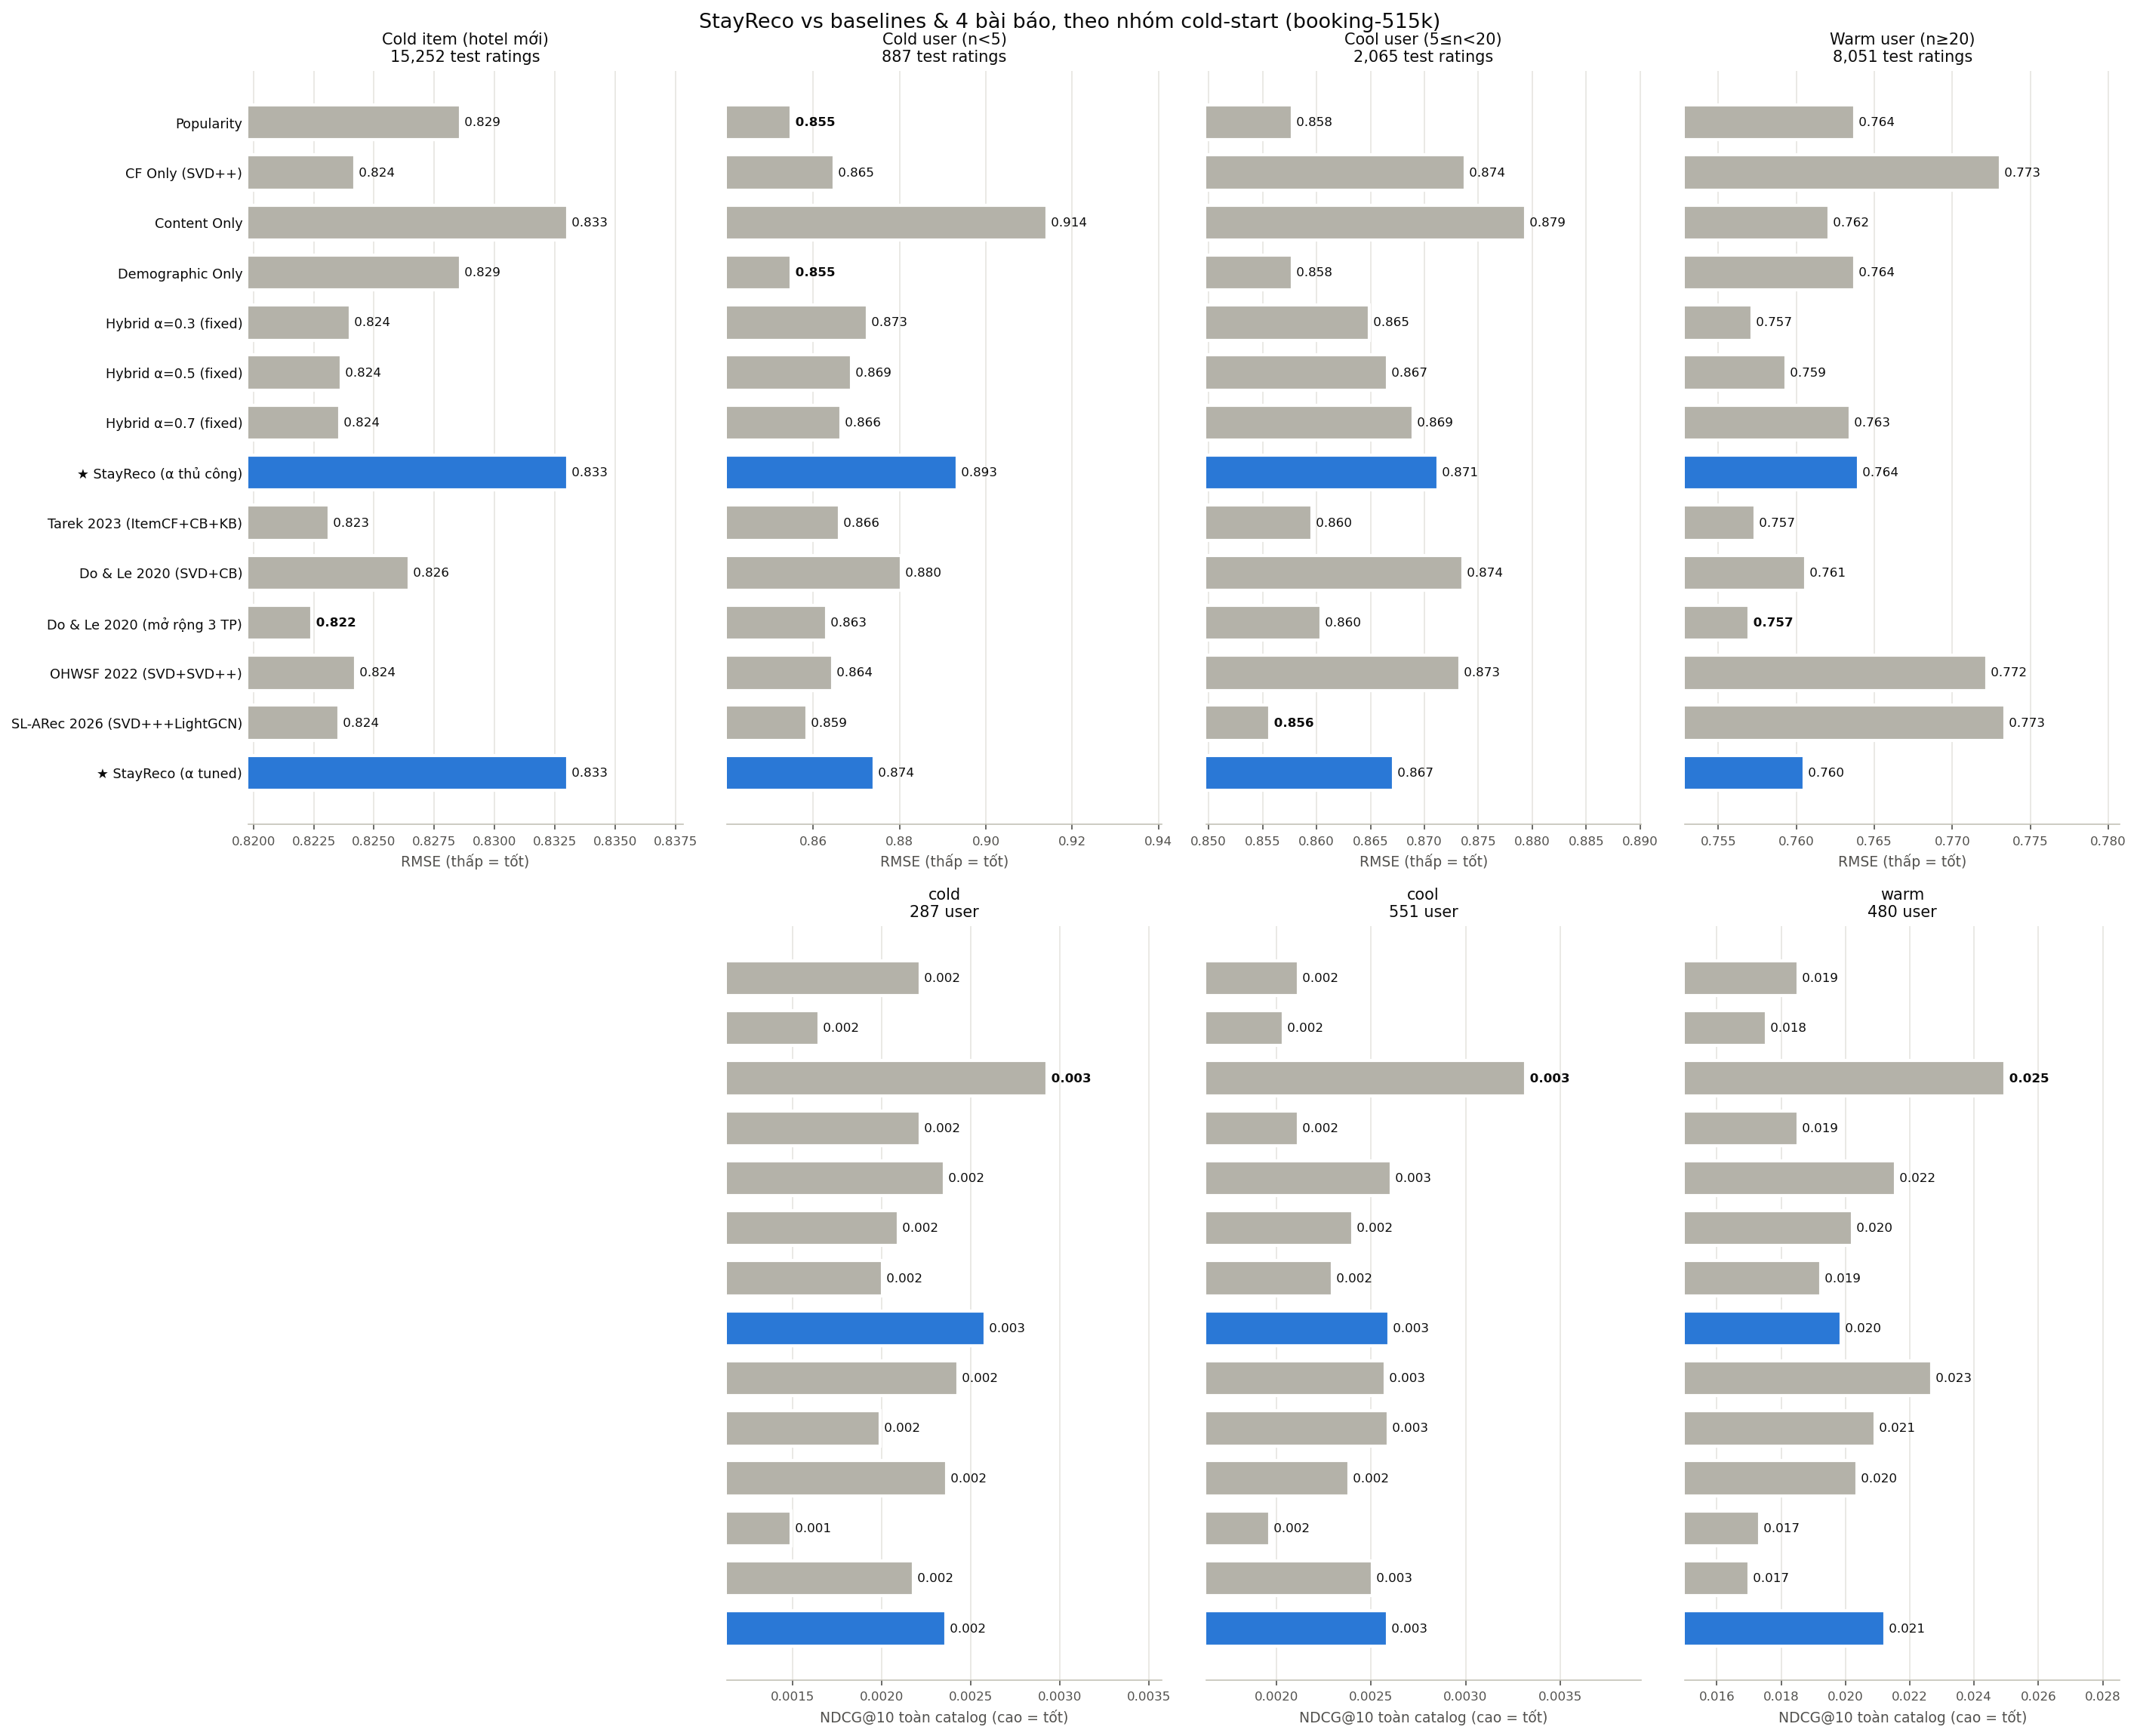

The table this chart was drawn from, first rows:
method, rmse, mae, p@5, r@5, ndcg@5, cov@5, p@10, r@10, ndcg@10, cov@10, p@20, r@20, ndcg@20, cov@20, newitem@5, newitem@10, newitem@20, seed
Popularity, 0.817, 0.6269, 0.007046, 0.00153, 0.006713, 0.01408, 0.006597, 0.002261, 0.006804, 0.02882, 0.007121, 0.00488, 0.007812, 0.05764, 0.0, 0.0, 0.0, 42
CF Only (SVD++), 0.8167, 0.623, 0.007646, 0.001444, 0.008203, 0.1273, 0.006747, 0.002103, 0.00761, 0.1602, 0.007046, 0.004226, 0.008046, 0.2078, 0.0, 0.0, 0.0, 42
Content Only, 0.8207, 0.6281, 0.009145, 0.001817, 0.01049, 0.0811, 0.008921, 0.00344, 0.01036, 0.1086, 0.008921, 0.006521, 0.01086, 0.1508, 0.0, 0.0, 0.0, 42
Demographic Only, 0.817, 0.6269, 0.007046, 0.00153, 0.006713, 0.01408, 0.006597, 0.002261, 0.006804, 0.02882, 0.007121, 0.00488, 0.007812, 0.05764, 0.0, 0.0, 0.0, 42
Hybrid α=0.3 (fixed), 0.8119, 0.6201, 0.007646, 0.001488, 0.008045, 0.04424, 0.007946, 0.002942, 0.008511, 0.05965, 0.007984, 0.005231, 0.00906, 0.09383, 0.0, 0.0, 0.0, 42
Hybrid α=0.5 (fixed), 0.8122, 0.6201, 0.007796, 0.001474, 0.00786, 0.05295, 0.007946, 0.002516, 0.008194, 0.0811, 0.007571, 0.004722, 0.008536, 0.1139, 0.0, 0.0, 0.0, 42
Hybrid α=0.7 (fixed), 0.8133, 0.6208, 0.007646, 0.001448, 0.007848, 0.0744, 0.007871, 0.002373, 0.008179, 0.1039, 0.007196, 0.004013, 0.008098, 0.1454, 0.0, 0.0, 0.0, 42
★ StayReco (α thủ công), 0.8202, 0.6268, 0.008396, 0.001584, 0.008654, 0.07909, 0.008021, 0.002921, 0.00876, 0.1106, 0.007759, 0.005287, 0.009105, 0.1468, 0.0, 0.0, 0.0, 42
Tarek 2023 (ItemCF+CB+KB), 0.8113, 0.6198, 0.009295, 0.001758, 0.00921, 0.06903, 0.009145, 0.002997, 0.009525, 0.08981, 0.008021, 0.006577, 0.009752, 0.1193, 0.0, 0.0, 0.0, 42
Do & Le 2020 (SVD+CB), 0.8148, 0.6223, 0.008546, 0.001666, 0.008434, 0.07641, 0.008021, 0.002597, 0.008398, 0.09786, 0.007909, 0.004825, 0.008869, 0.1381, 0.0, 0.0, 0.0, 42
Do & Le 2020 (mở rộng 3 TP), 0.8105, 0.6189, 0.007346, 0.001412, 0.007391, 0.03753, 0.007721, 0.002484, 0.007944, 0.05161, 0.007759, 0.005172, 0.008649, 0.08244, 0.0, 0.0, 0.0, 42
OHWSF 2022 (SVD+SVD++), 0.8163, 0.6225, 0.007646, 0.001412, 0.008103, 0.1166, 0.006672, 0.002137, 0.007487, 0.1508, 0.007009, 0.004419, 0.008051, 0.2064, 0.0, 0.0, 0.0, 42
SL-ARec 2026 (SVD+++LightGCN), 0.8165, 0.6245, 0.008396, 0.00176, 0.008418, 0.09718, 0.007496, 0.003006, 0.008214, 0.1267, 0.006822, 0.005097, 0.008272, 0.179, 0.0, 0.0, 0.0, 42
★ StayReco (α tuned), 0.8182, 0.6255, 0.007946, 0.001536, 0.008088, 0.06568, 0.007871, 0.002901, 0.0084, 0.08914, 0.008021, 0.005275, 0.009071, 0.1247, 0.0, 0.0, 0.0, 42
Popularity, 0.8151, 0.6272, 0.008736, 0.0007731, 0.008646, 0.01877, 0.008582, 0.002153, 0.008763, 0.02882, 0.008697, 0.005677, 0.009507, 0.05429, 0.0, 0.0, 0.0, 1
CF Only (SVD++), 0.817, 0.6245, 0.008123, 0.001354, 0.008296, 0.1361, 0.007663, 0.001907, 0.008067, 0.1756, 0.007663, 0.004083, 0.008495, 0.2386, 0.0, 0.0, 0.0, 1
Content Only, 0.8234, 0.6309, 0.01257, 0.002116, 0.01367, 0.0811, 0.01157, 0.003995, 0.01288, 0.1146, 0.01042, 0.008723, 0.01282, 0.1615, 0.0, 0.0, 0.0, 1
Demographic Only, 0.8151, 0.6272, 0.008736, 0.0007731, 0.008646, 0.01877, 0.008582, 0.002153, 0.008763, 0.02882, 0.008697, 0.005677, 0.009507, 0.05429, 0.0, 0.0, 0.0, 1
Hybrid α=0.3 (fixed), 0.8124, 0.6213, 0.009962, 0.0009248, 0.01024, 0.04625, 0.01019, 0.002841, 0.01053, 0.06434, 0.009157, 0.006051, 0.01042, 0.09786, 0.0, 0.0, 0.0, 1
Hybrid α=0.5 (fixed), 0.8126, 0.6213, 0.009349, 0.001043, 0.009734, 0.0563, 0.008582, 0.001913, 0.009169, 0.08177, 0.008621, 0.004926, 0.00958, 0.1166, 0.0, 0.0, 0.0, 1
Hybrid α=0.7 (fixed), 0.8137, 0.6221, 0.009195, 0.00114, 0.009343, 0.06971, 0.008352, 0.002, 0.00882, 0.1099, 0.008008, 0.004586, 0.008964, 0.1521, 0.0, 0.0, 0.0, 1
★ StayReco (α thủ công), 0.8216, 0.6293, 0.009349, 0.0008883, 0.009872, 0.07976, 0.008506, 0.001829, 0.009168, 0.1126, 0.008238, 0.005963, 0.009597, 0.1548, 0.0, 0.0, 0.0, 1
Tarek 2023 (ItemCF+CB+KB), 0.811, 0.6203, 0.01165, 0.001327, 0.01184, 0.063, 0.01042, 0.00239, 0.01097, 0.09048, 0.009157, 0.004892, 0.01044, 0.124, 0.0, 0.0, 0.0, 1
Do & Le 2020 (SVD+CB), 0.8161, 0.6241, 0.009502, 0.001112, 0.01049, 0.07172, 0.009502, 0.002184, 0.01021, 0.1019, 0.008659, 0.005125, 0.01005, 0.1374, 0.0, 0.0, 0.0, 1
Do & Le 2020 (mở rộng 3 TP), 0.8103, 0.6196, 0.009962, 0.0009122, 0.01033, 0.0382, 0.009042, 0.002146, 0.009703, 0.0563, 0.008889, 0.005449, 0.01003, 0.09048, 0.0, 0.0, 0.0, 1
OHWSF 2022 (SVD+SVD++), 0.8167, 0.6242, 0.007816, 0.001343, 0.008127, 0.13, 0.007203, 0.001799, 0.007795, 0.1649, 0.007548, 0.004044, 0.008411, 0.2272, 0.0, 0.0, 0.0, 1
SL-ARec 2026 (SVD+++LightGCN), 0.8144, 0.6242, 0.007663, 0.0007256, 0.0079, 0.1005, 0.007356, 0.002129, 0.007834, 0.1401, 0.007816, 0.004856, 0.008591, 0.1971, 0.0, 0.0, 0.0, 1
★ StayReco (α tuned), 0.8194, 0.6276, 0.009962, 0.0009393, 0.01046, 0.06434, 0.009272, 0.002287, 0.009934, 0.09383, 0.008774, 0.005493, 0.01005, 0.1273, 0.0, 0.0, 0.0, 1
Popularity, 0.8229, 0.632, 0.006226, 0.0005541, 0.005687, 0.01609, 0.00691, 0.002802, 0.006766, 0.03016, 0.007707, 0.005487, 0.007987, 0.05898, 0.0, 0.0, 0.0, 2
CF Only (SVD++), 0.8276, 0.6336, 0.007593, 0.0008982, 0.007099, 0.1066, 0.007897, 0.00204, 0.007699, 0.1508, 0.007517, 0.00422, 0.007967, 0.2098, 0.0, 0.0, 0.0, 2
Content Only, 0.8318, 0.6377, 0.01048, 0.00196, 0.01065, 0.08043, 0.009567, 0.004434, 0.01053, 0.1113, 0.008656, 0.006241, 0.01032, 0.1595, 0.0001519, 7.593014426727411e-05, 0.0001898, 2
Demographic Only, 0.8229, 0.632, 0.006226, 0.0005541, 0.005687, 0.01609, 0.00691, 0.002802, 0.006766, 0.03016, 0.007707, 0.005487, 0.007987, 0.05898, 0.0, 0.0, 0.0, 2
Hybrid α=0.3 (fixed), 0.8219, 0.6292, 0.007897, 0.0005831, 0.007386, 0.04021, 0.007897, 0.003102, 0.008015, 0.05563, 0.0082, 0.005572, 0.00873, 0.09048, 0.0, 0.0, 0.0, 2
Hybrid α=0.5 (fixed), 0.8225, 0.6296, 0.007745, 0.0005572, 0.007417, 0.0496, 0.007441, 0.0021, 0.007551, 0.07306, 0.007745, 0.004845, 0.008214, 0.1086, 0.0, 0.0, 0.0, 2
Hybrid α=0.7 (fixed), 0.8239, 0.6307, 0.007593, 0.0007111, 0.00744, 0.06702, 0.007821, 0.002357, 0.007896, 0.09182, 0.007251, 0.003843, 0.007764, 0.1307, 0.0, 0.0, 0.0, 2
★ StayReco (α thủ công), 0.8305, 0.6363, 0.008352, 0.001428, 0.008233, 0.07708, 0.007745, 0.002998, 0.008195, 0.1066, 0.007935, 0.005123, 0.008654, 0.1575, 0.001063, 0.001291, 0.001329, 2
Tarek 2023 (ItemCF+CB+KB), 0.8201, 0.6273, 0.009567, 0.001831, 0.009748, 0.06568, 0.009415, 0.00316, 0.00981, 0.08378, 0.008808, 0.005116, 0.009823, 0.1186, 0.0, 0.0, 0.0, 2
Do & Le 2020 (SVD+CB), 0.826, 0.6325, 0.007745, 0.0005406, 0.007496, 0.06635, 0.007897, 0.002369, 0.007924, 0.09048, 0.008011, 0.005492, 0.008575, 0.1267, 0.0, 0.0, 0.0, 2
Do & Le 2020 (mở rộng 3 TP), 0.8198, 0.6273, 0.007441, 0.0005444, 0.006884, 0.03485, 0.007517, 0.002916, 0.007533, 0.05161, 0.008276, 0.005432, 0.008524, 0.07976, 0.0, 0.0, 0.0, 2
OHWSF 2022 (SVD+SVD++), 0.8272, 0.6332, 0.007289, 0.0008606, 0.006996, 0.1066, 0.007517, 0.001745, 0.007354, 0.1421, 0.007593, 0.004496, 0.008015, 0.2098, 0.0, 0.0, 0.0, 2
SL-ARec 2026 (SVD+++LightGCN), 0.8236, 0.6315, 0.005467, 0.0004506, 0.005362, 0.08311, 0.006834, 0.002705, 0.006788, 0.1213, 0.007555, 0.004902, 0.007728, 0.1662, 0.0, 0.0, 0.0, 2
★ StayReco (α tuned), 0.8286, 0.6348, 0.007745, 0.0005695, 0.007445, 0.06568, 0.007897, 0.003052, 0.00813, 0.0945, 0.008238, 0.005356, 0.008779, 0.1461, 0.001519, 0.001519, 0.001784, 2
Popularity, 0.8159, 0.6296, 0.006236, 0.0004773, 0.006806, 0.01877, 0.006996, 0.001566, 0.007255, 0.03351, 0.007567, 0.005382, 0.008363, 0.05965, 0.0, 0.0, 0.0, 3
CF Only (SVD++), 0.8181, 0.6267, 0.007452, 0.001072, 0.007099, 0.126, 0.006768, 0.001944, 0.006932, 0.1602, 0.007376, 0.004565, 0.007885, 0.2064, 0.0, 0.0, 0.0, 3
Content Only, 0.8214, 0.63, 0.009278, 0.001245, 0.009681, 0.07641, 0.01011, 0.003275, 0.01051, 0.1133, 0.009011, 0.005447, 0.01025, 0.1609, 0.0, 0.0, 0.0, 3
Demographic Only, 0.8159, 0.6296, 0.006236, 0.0004773, 0.006806, 0.01877, 0.006996, 0.001566, 0.007255, 0.03351, 0.007567, 0.005382, 0.008363, 0.05965, 0.0, 0.0, 0.0, 3
Hybrid α=0.3 (fixed), 0.8124, 0.6225, 0.008973, 0.001436, 0.009519, 0.04759, 0.009049, 0.002559, 0.009573, 0.06836, 0.008213, 0.005859, 0.009591, 0.1012, 0.0, 0.0, 0.0, 3
Hybrid α=0.5 (fixed), 0.813, 0.6229, 0.008213, 0.001142, 0.008898, 0.05563, 0.007681, 0.00261, 0.008548, 0.08177, 0.007871, 0.005682, 0.009197, 0.1166, 0.0, 0.0, 0.0, 3
Hybrid α=0.7 (fixed), 0.8144, 0.6239, 0.008669, 0.001168, 0.008462, 0.07507, 0.007376, 0.00235, 0.00781, 0.1072, 0.007681, 0.005709, 0.008665, 0.1414, 0.0, 0.0, 0.0, 3
★ StayReco (α thủ công), 0.8208, 0.629, 0.008821, 0.001084, 0.008618, 0.07708, 0.007757, 0.002352, 0.008118, 0.1166, 0.007719, 0.006459, 0.008913, 0.1555, 0.0001521, 0.0004563, 0.0006844, 3
Tarek 2023 (ItemCF+CB+KB), 0.8108, 0.6215, 0.009125, 0.001452, 0.009225, 0.063, 0.00943, 0.002958, 0.009835, 0.08512, 0.008631, 0.00544, 0.009864, 0.1213, 0.0, 0.0, 0.0, 3
Do & Le 2020 (SVD+CB), 0.8158, 0.625, 0.009125, 0.001376, 0.009542, 0.07574, 0.008289, 0.002414, 0.008944, 0.0992, 0.008289, 0.005758, 0.009554, 0.1387, 0.0, 0.0, 0.0, 3
Do & Le 2020 (mở rộng 3 TP), 0.8108, 0.6215, 0.008061, 0.001298, 0.008828, 0.03887, 0.007757, 0.002425, 0.008586, 0.05831, 0.007795, 0.005313, 0.009041, 0.09182, 0.0, 0.0, 0.0, 3
OHWSF 2022 (SVD+SVD++), 0.8175, 0.6263, 0.0073, 0.001072, 0.006799, 0.1173, 0.006692, 0.001974, 0.006728, 0.1555, 0.0073, 0.005239, 0.007904, 0.2011, 0.0, 0.0, 0.0, 3
SL-ARec 2026 (SVD+++LightGCN), 0.8158, 0.6253, 0.007148, 0.0006152, 0.007061, 0.12, 0.007072, 0.002202, 0.007289, 0.1521, 0.00749, 0.00551, 0.008262, 0.2017, 0.0, 0.0, 0.0, 3
★ StayReco (α tuned), 0.8187, 0.6275, 0.008821, 0.00148, 0.009735, 0.07373, 0.008213, 0.002538, 0.009226, 0.1012, 0.008289, 0.006867, 0.009969, 0.1468, 0.001369, 0.001369, 0.001407, 3
Popularity, 0.8101, 0.6216, 0.007951, 0.00112, 0.008175, 0.01743, 0.008257, 0.002522, 0.008513, 0.03083, 0.00776, 0.00529, 0.008816, 0.05965, 0.0, 0.0, 0.0, 4
CF Only (SVD++), 0.8127, 0.6212, 0.007798, 0.001833, 0.008164, 0.132, 0.00818, 0.003331, 0.008825, 0.1655, 0.007531, 0.005977, 0.009146, 0.2145, 0.0, 0.0, 0.0, 4
Content Only, 0.8159, 0.6256, 0.01162, 0.002042, 0.01241, 0.08177, 0.0104, 0.004168, 0.01178, 0.1153, 0.009862, 0.008427, 0.01233, 0.1709, 0.0003058, 0.0001529, 0.0002676, 4
Demographic Only, 0.8101, 0.6216, 0.007951, 0.00112, 0.008175, 0.01743, 0.008257, 0.002522, 0.008513, 0.03083, 0.00776, 0.00529, 0.008816, 0.05965, 0.0, 0.0, 0.0, 4
... 80 more rows
